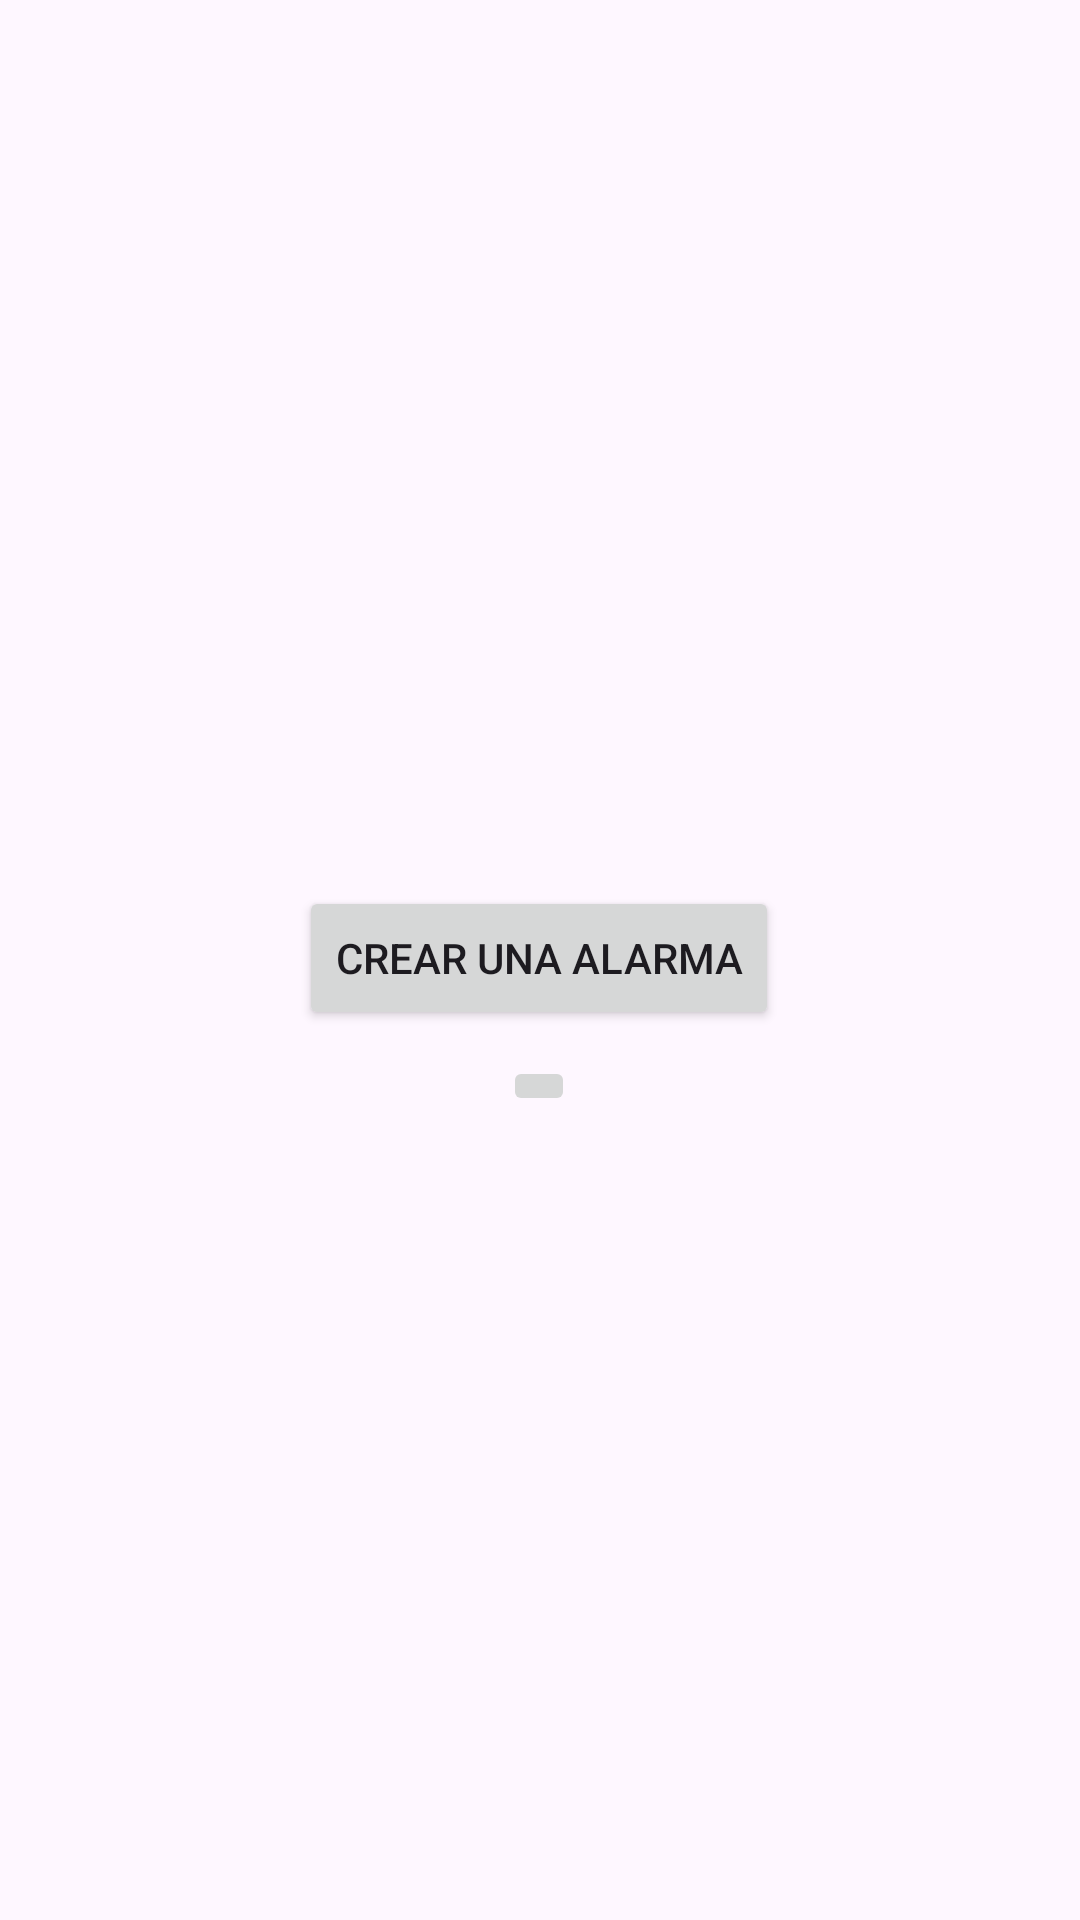

The Android layout XML behind this screen, and the referenced resources:
<!-- AndroidManifest.xml: application theme Theme.AppTema1 -->
<!-- res/layout/activity_new_alarm.xml -->
<?xml version="1.0" encoding="utf-8"?>
<androidx.constraintlayout.widget.ConstraintLayout xmlns:android="http://schemas.android.com/apk/res/android"
    xmlns:app="http://schemas.android.com/apk/res-auto"
    xmlns:tools="http://schemas.android.com/tools"
    android:id="@+id/main"
    android:layout_width="match_parent"
    android:layout_height="match_parent"
    tools:context=".NewAlarm">

    <Button
        android:id="@+id/btn_alarma"
        android:layout_width="wrap_content"
        android:layout_height="wrap_content"
        android:text="@string/alarma"
        app:layout_constraintBottom_toBottomOf="parent"
        app:layout_constraintEnd_toEndOf="parent"
        app:layout_constraintHorizontal_bias="0.498"
        app:layout_constraintStart_toStartOf="parent"
        app:layout_constraintTop_toTopOf="parent"
        app:layout_constraintVertical_bias="0.499" />

    <ImageButton
        android:id="@+id/iv_backhome"
        android:layout_width="wrap_content"
        android:layout_height="wrap_content"
        android:layout_marginBottom="268dp"
        app:layout_constraintBottom_toBottomOf="parent"
        app:layout_constraintEnd_toEndOf="@+id/btn_alarma"
        app:layout_constraintStart_toStartOf="@+id/btn_alarma"
        app:srcCompat="@drawable/logout"
        app:tint="@color/black" />
</androidx.constraintlayout.widget.ConstraintLayout>
<!-- resources referenced by this layout -->
<resources>
  <color name="black">#FF000000</color>
  <string name="alarma">Crear una alarma</string>
  <style name="Theme.AppTema1" parent="Base.Theme.AppTema1" />
  <style name="Base.Theme.AppTema1" parent="Theme.Material3.DayNight.NoActionBar">
          
          
      </style>
</resources>
